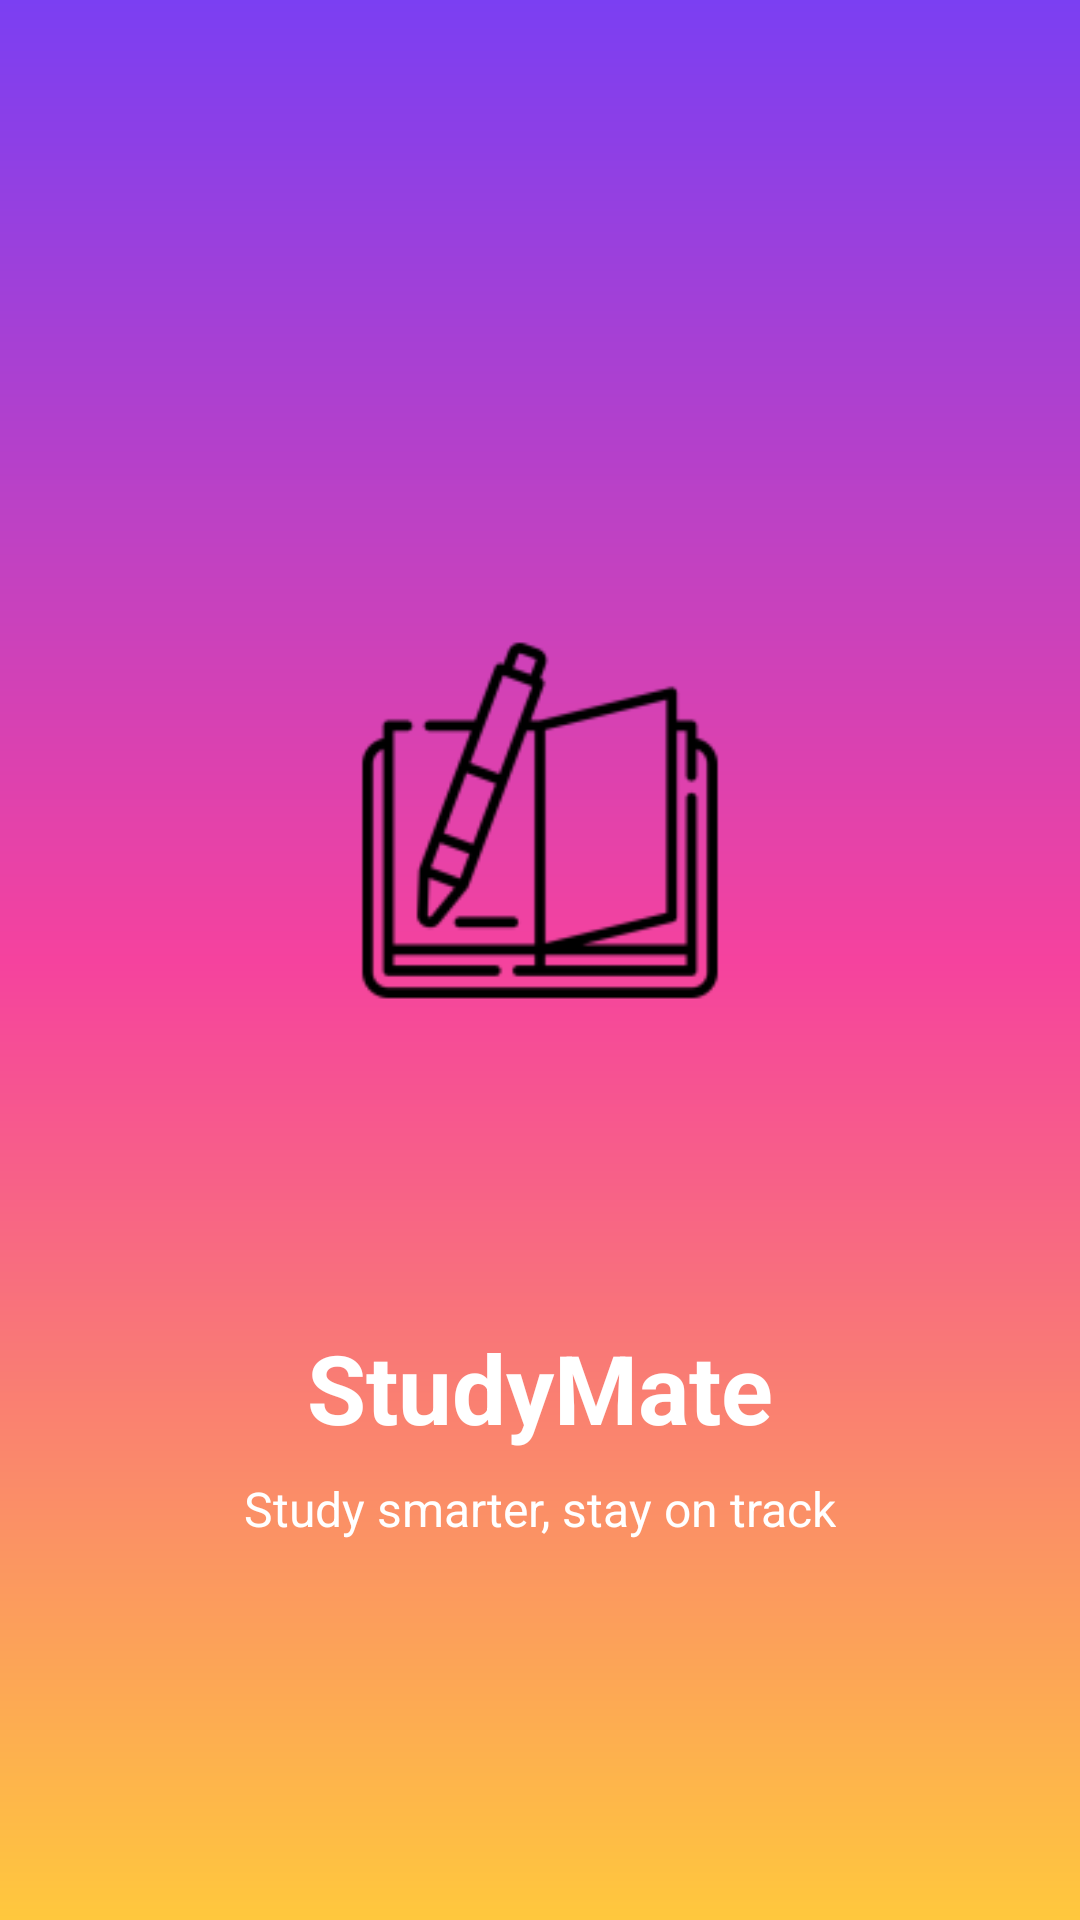

Reconstruct the res/layout file that produces this screen, plus the resources it refers to.
<!-- AndroidManifest.xml: application theme Theme.StudyMate -->
<!-- res/layout/activity_splash.xml -->
<?xml version="1.0" encoding="utf-8"?>
<androidx.constraintlayout.widget.ConstraintLayout xmlns:android="http://schemas.android.com/apk/res/android"
    xmlns:app="http://schemas.android.com/apk/res-auto"
    xmlns:tools="http://schemas.android.com/tools"
    android:id="@+id/splashRoot"
    android:layout_width="match_parent"
    android:layout_height="match_parent"
    android:background="@drawable/splash_gradient"
    tools:context=".SplashActivity">

    <LinearLayout
        android:id="@+id/splashContent"
        android:layout_width="336dp"
        android:layout_height="576dp"
        android:gravity="center"
        android:orientation="vertical"
        app:layout_constraintBottom_toBottomOf="parent"
        app:layout_constraintEnd_toEndOf="parent"
        app:layout_constraintStart_toStartOf="parent"
        app:layout_constraintTop_toTopOf="parent">

        <ImageView
            android:id="@+id/logoImage"
            android:layout_width="336dp"
            android:layout_height="295dp"
            android:layout_marginBottom="20dp"
            android:contentDescription="StudyMate logo"
            android:src="@mipmap/ic_launcher_foreground" />

        <TextView
            android:id="@+id/appName"
            android:layout_width="wrap_content"
            android:layout_height="wrap_content"
            android:text="StudyMate"
            android:textColor="@android:color/white"
            android:textSize="32sp"
            android:textStyle="bold" />

        <TextView
            android:id="@+id/tagline"
            android:layout_width="wrap_content"
            android:layout_height="wrap_content"
            android:layout_marginTop="8dp"
            android:text="Study smarter, stay on track"
            android:textColor="@android:color/white"
            android:textSize="16sp" />

    </LinearLayout>

</androidx.constraintlayout.widget.ConstraintLayout>
<!-- resources referenced by this layout -->
<resources>
  <!-- drawable splash_gradient (drawable) -->
  <?xml version="1.0" encoding="utf-8"?>
  <shape xmlns:android="http://schemas.android.com/apk/res/android">
      <gradient
          android:angle="270"
          android:startColor="#7B3FF2"
          android:centerColor="#F5429E"
          android:endColor="#FFC83D"
          android:type="linear" />
  </shape>
  <!-- mipmap ic_launcher_foreground (drawable) -->
  <?xml version="1.0" encoding="utf-8"?>
  <vector xmlns:android="http://schemas.android.com/apk/res/android"
      android:width="108dp"
      android:height="108dp"
      android:viewportWidth="108"
      android:viewportHeight="108">
      <group
          android:translateX="24"
          android:translateY="24"
          android:scaleX="2.5"
          android:scaleY="2.5">
          <path
              android:fillColor="#C4A24A"
              android:pathData="M21,5c-1.11,-0.35 -2.33,-0.5 -3.5,-0.5c-1.95,0 -4.05,0.4 -5.5,1.5c-1.45,-1.1 -3.55,-1.5 -5.5,-1.5S2.45,4.9 1,6v14.65c0,0.25 0.25,0.5 0.5,0.5c0.1,0 0.15,-0.05 0.25,-0.05C3.1,20.45 5.05,20 6.5,20c1.95,0 4.05,0.4 5.5,1.5c1.35,-0.85 3.8,-1.5 5.5,-1.5c1.65,0 3.35,0.3 4.75,1.05c0.1,0.05 0.15,0.05 0.25,0.05c0.25,0 0.5,-0.25 0.5,-0.5V6C20.4,5.55 20.7,5.25 21,5zM21,18.5c-1.1,-0.35 -2.3,-0.5 -3.5,-0.5c-1.7,0 -4.15,0.65 -5.5,1.5V8c1.35,-0.85 3.8,-1.5 5.5,-1.5c1.2,0 2.4,0.15 3.5,0.5V18.5z" />
      </group>
  </vector>
  <style name="Theme.StudyMate" parent="Base.Theme.StudyMate">
          <item name="android:windowAnimationStyle">@style/WindowAnimations.StudyMate</item>
      </style>
  <style name="Base.Theme.StudyMate" parent="Theme.Material3.DayNight.NoActionBar">
          <item name="colorPrimary">@color/primary</item>
          <item name="colorOnPrimary">@color/on_primary</item>
          <item name="colorPrimaryContainer">@color/primary_container</item>
          <item name="colorOnPrimaryContainer">@color/on_primary_container</item>
          <item name="colorSecondary">@color/gold</item>
          <item name="colorSurface">@color/surface</item>
          <item name="android:colorBackground">@color/background</item>
          <item name="colorError">@color/error_text</item>
          <item name="android:statusBarColor">@color/navy</item>
          <item name="android:navigationBarColor">@color/navy</item>
      </style>
  <style name="WindowAnimations.StudyMate" parent="@android:style/Animation.Activity">
          <item name="android:activityOpenEnterAnimation">@anim/screen_fade_in</item>
          <item name="android:activityOpenExitAnimation">@anim/screen_fade_out</item>
          <item name="android:activityCloseEnterAnimation">@anim/screen_fade_in</item>
          <item name="android:activityCloseExitAnimation">@anim/screen_fade_out</item>
      </style>
  <color name="primary">#8B6B1A</color>
  <color name="on_primary">#FAF8F5</color>
  <color name="primary_container">#F5E6C0</color>
  <color name="on_primary_container">#3D2A00</color>
  <color name="gold">#C4A24A</color>
  <color name="surface">#FAF8F5</color>
  <color name="background">#0F172A</color>
  <color name="error_text">#E8A48A</color>
  <color name="navy">#0F172A</color>
</resources>
